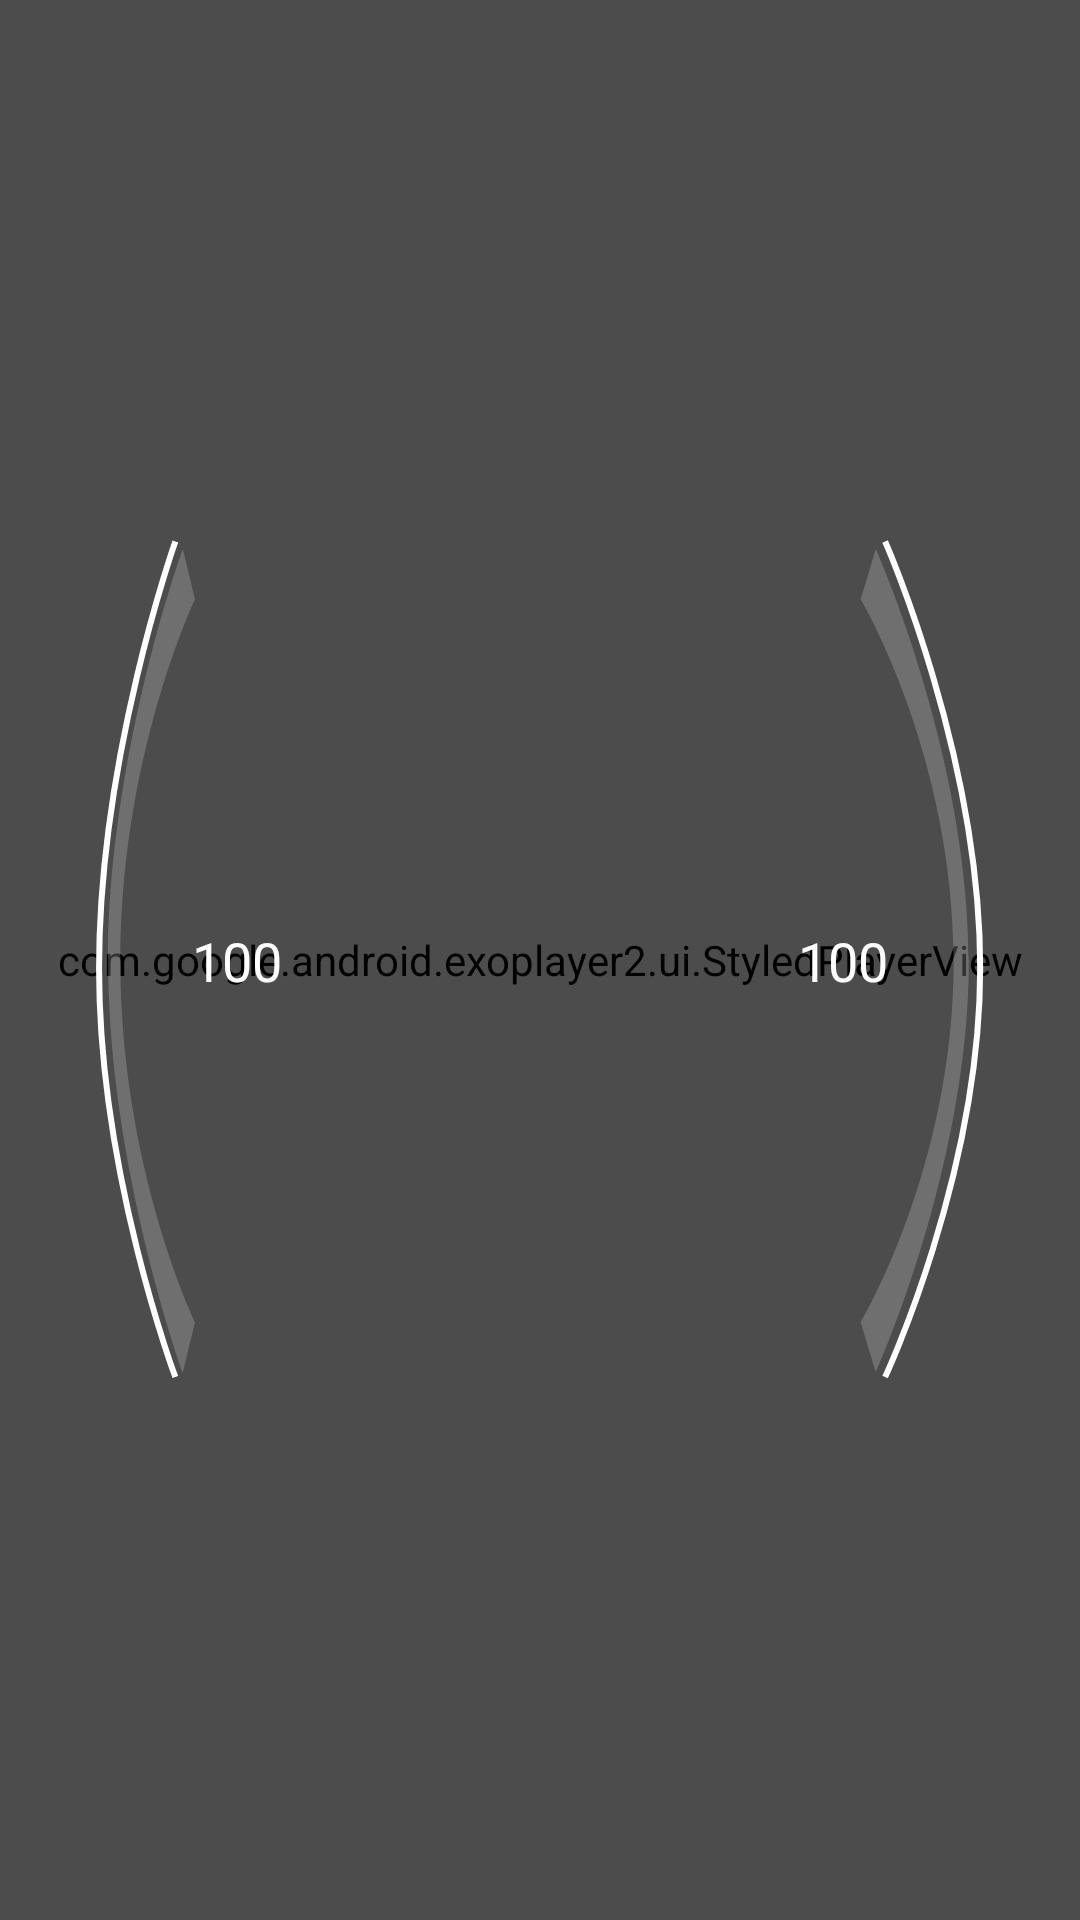

Layout XML and referenced resources for this Android screen:
<!-- AndroidManifest.xml: application theme Theme.VideoInteractive -->
<!-- res/layout/activity_main.xml -->
<?xml version="1.0" encoding="utf-8"?>
<RelativeLayout xmlns:android="http://schemas.android.com/apk/res/android"
    xmlns:app="http://schemas.android.com/apk/res-auto"
    android:layout_width="match_parent"
    android:layout_height="match_parent">

    <com.google.android.exoplayer2.ui.StyledPlayerView
        android:id="@+id/player"
        android:layout_width="match_parent"
        android:layout_height="match_parent"
        app:surface_type="surface_view"
        app:use_controller="false"
        app:resize_mode="fill"/>

    <include
        layout="@layout/overlay"
        app:layout_constraintBottom_toBottomOf="parent"
        app:layout_constraintEnd_toEndOf="parent"
        app:layout_constraintStart_toStartOf="parent"
        app:layout_constraintTop_toTopOf="parent"/>
</RelativeLayout>
<!-- res/layout/overlay.xml (included above) -->
<?xml version="1.0" encoding="utf-8"?>
<androidx.constraintlayout.widget.ConstraintLayout xmlns:android="http://schemas.android.com/apk/res/android"
    xmlns:app="http://schemas.android.com/apk/res-auto"
    xmlns:tools="http://schemas.android.com/tools"
    android:layout_width="match_parent"
    android:layout_height="match_parent"
    android:background="@color/transparrent"
    android:orientation="horizontal"
    app:layoutDescription="@xml/overlay_scene2">

    <ImageView
        android:id="@+id/leftShadow"
        android:layout_width="wrap_content"
        android:layout_height="wrap_content"
        android:src="@drawable/time_left"
        android:layout_marginStart="32dp"
        app:layout_constraintBottom_toBottomOf="parent"
        app:layout_constraintLeft_toLeftOf="parent"
        app:layout_constraintTop_toTopOf="parent"
        tools:ignore="ContentDescription" />

    <TextView
        android:id="@+id/leftCount"
        android:layout_width="wrap_content"
        android:layout_height="wrap_content"
        android:textColor="@color/white"
        android:textSize="18sp"
        app:layout_constraintEnd_toEndOf="@+id/leftShadow"
        app:layout_constraintTop_toTopOf="@+id/leftShadow"
        app:layout_constraintBottom_toBottomOf="@+id/leftShadow"
        tools:text = "100"/>

    <ImageView
        android:id="@+id/image_button"
        android:layout_width="wrap_content"
        android:layout_height="wrap_content"
        tools:ignore="ContentDescription,MissingConstraints" />

    <TextView
        android:id="@+id/rightCount"
        android:layout_width="wrap_content"
        android:layout_height="wrap_content"
        android:textColor="@color/white"
        android:textSize="18sp"
        app:layout_constraintStart_toStartOf="@+id/rightShadow"
        app:layout_constraintTop_toTopOf="@+id/rightShadow"
        app:layout_constraintBottom_toBottomOf="@+id/rightShadow"
        tools:text = "100"/>

    <ImageView
        android:id="@+id/rightShadow"
        android:layout_width="wrap_content"
        android:layout_height="wrap_content"
        android:src="@drawable/time_right"
        android:layout_marginEnd="32dp"
        app:layout_constraintBottom_toBottomOf="parent"
        app:layout_constraintRight_toRightOf="parent"
        app:layout_constraintTop_toTopOf="parent"
        tools:ignore="ContentDescription" />

</androidx.constraintlayout.widget.ConstraintLayout>
<!-- resources referenced by this layout -->
<resources>
  <color name="transparrent">#66000000</color>
  <color name="white">#FFFFFFFF</color>
  <!-- drawable time_left (drawable) -->
  <vector xmlns:android="http://schemas.android.com/apk/res/android"
      android:width="62dp"
      android:height="280dp"
      android:viewportWidth="62"
      android:viewportHeight="280">
    <path
        android:pathData="M26.46,0.5C26.46,0.5 1.02,72.14 1.02,142.76C1.02,211.36 26.46,279 26.46,279"
        android:strokeWidth="2"
        android:fillColor="#00000000"
        android:strokeColor="#ffffff"/>
    <path
        android:pathData="M33,19.79L28.94,3.01C28.94,3.01 4.06,71.75 4.06,140.43C4.06,208.99 28.94,277.5 28.94,277.5L33,260.71C33,260.71 8.12,209.09 8.12,140.57C8.12,71.84 33,19.79 33,19.79Z"
        android:strokeAlpha="0.2"
        android:fillColor="#ffffff"
        android:fillType="evenOdd"
        android:fillAlpha="0.2"/>
  </vector>
  <!-- drawable time_right (drawable) -->
  <vector xmlns:android="http://schemas.android.com/apk/res/android"
      android:width="62dp"
      android:height="280dp"
      android:viewportWidth="62"
      android:viewportHeight="280">
    <path
        android:pathData="M29.03,0.5C29.03,0.5 60.73,72.14 60.73,142.76C60.73,211.36 29.03,279 29.03,279"
        android:strokeWidth="2"
        android:fillColor="#00000000"
        android:strokeColor="#ffffff"/>
    <path
        android:pathData="M20.88,19.79L25.94,3.01C25.94,3.01 56.94,71.75 56.94,140.43C56.94,208.99 25.94,277.5 25.94,277.5L20.88,260.71C20.88,260.71 51.88,209.09 51.88,140.57C51.88,71.84 20.88,19.79 20.88,19.79Z"
        android:strokeAlpha="0.2"
        android:fillColor="#ffffff"
        android:fillType="evenOdd"
        android:fillAlpha="0.2"/>
  </vector>
  <style name="Theme.VideoInteractive" parent="Theme.MaterialComponents.DayNight.NoActionBar">
          
          <item name="colorPrimary">@color/purple_500</item>
          <item name="colorPrimaryVariant">@color/purple_700</item>
          <item name="colorOnPrimary">@color/white</item>
          
          <item name="colorSecondary">@color/teal_200</item>
          <item name="colorSecondaryVariant">@color/teal_700</item>
          <item name="colorOnSecondary">@color/black</item>
          
          <item name="android:statusBarColor" tools:targetApi="l">?attr/colorPrimaryVariant</item>
          
      </style>
  <color name="purple_500">#FF6200EE</color>
  <color name="purple_700">#FF3700B3</color>
  <color name="teal_200">#FF03DAC5</color>
  <color name="teal_700">#FF018786</color>
  <color name="black">#FF000000</color>
</resources>
